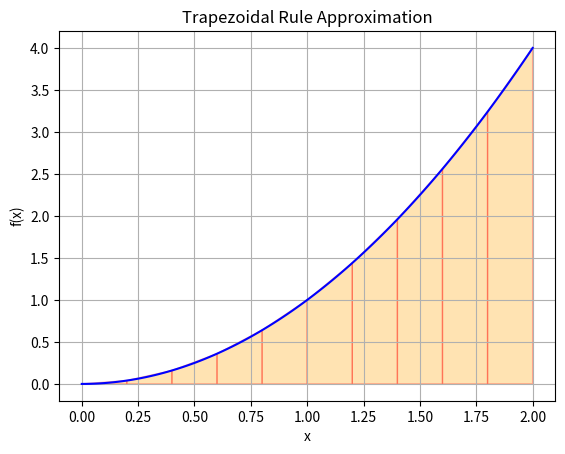

Generate this figure with matplotlib:
import math
import numpy as np
import matplotlib.pyplot as plt
# Define the function to integrate
def f(x):
    return x**2  # Example: f(x) = sin(x), you can change
a , b, n = 0, 2, 10

# Check if n is multiple of 3

# Step size
h = (b - a) / n
# Apply Simpson's 3/8 Rule
sum = f(a) + f(b)
for i in range(1, n):
    x = a + i * h
    if i % 3 == 0:
        sum += 2 * f(x)  # Terms divisible by 3 multiplied by 2
    else:
        sum += 3 * f(x)  # Other terms multiplied by 3

# Final integration result
result = (3 * h / 8) * sum
print("\nApproximate value of integration = %.6f" % result)


# Optional: Plotting the function and trapezoids

x_points = [a + i*h for i in range(n+1)]
y_points = [f(x) for x in x_points]

x_fine = np.linspace(a, b, 100)
y_fine = [f(x) for x in x_fine]

plt.plot(x_fine, y_fine, 'b', label='f(x) = sin(x)')

# Draw trapezoids
for i in range(n):
    xs = [x_points[i], x_points[i], x_points[i+1], x_points[i+1]]
    ys = [0, y_points[i], y_points[i+1], 0]
    plt.fill(xs, ys, 'orange', edgecolor='red', alpha=0.3)

plt.title("Trapezoidal Rule Approximation")
plt.xlabel("x")
plt.ylabel("f(x)")
plt.grid(True)
plt.show()
